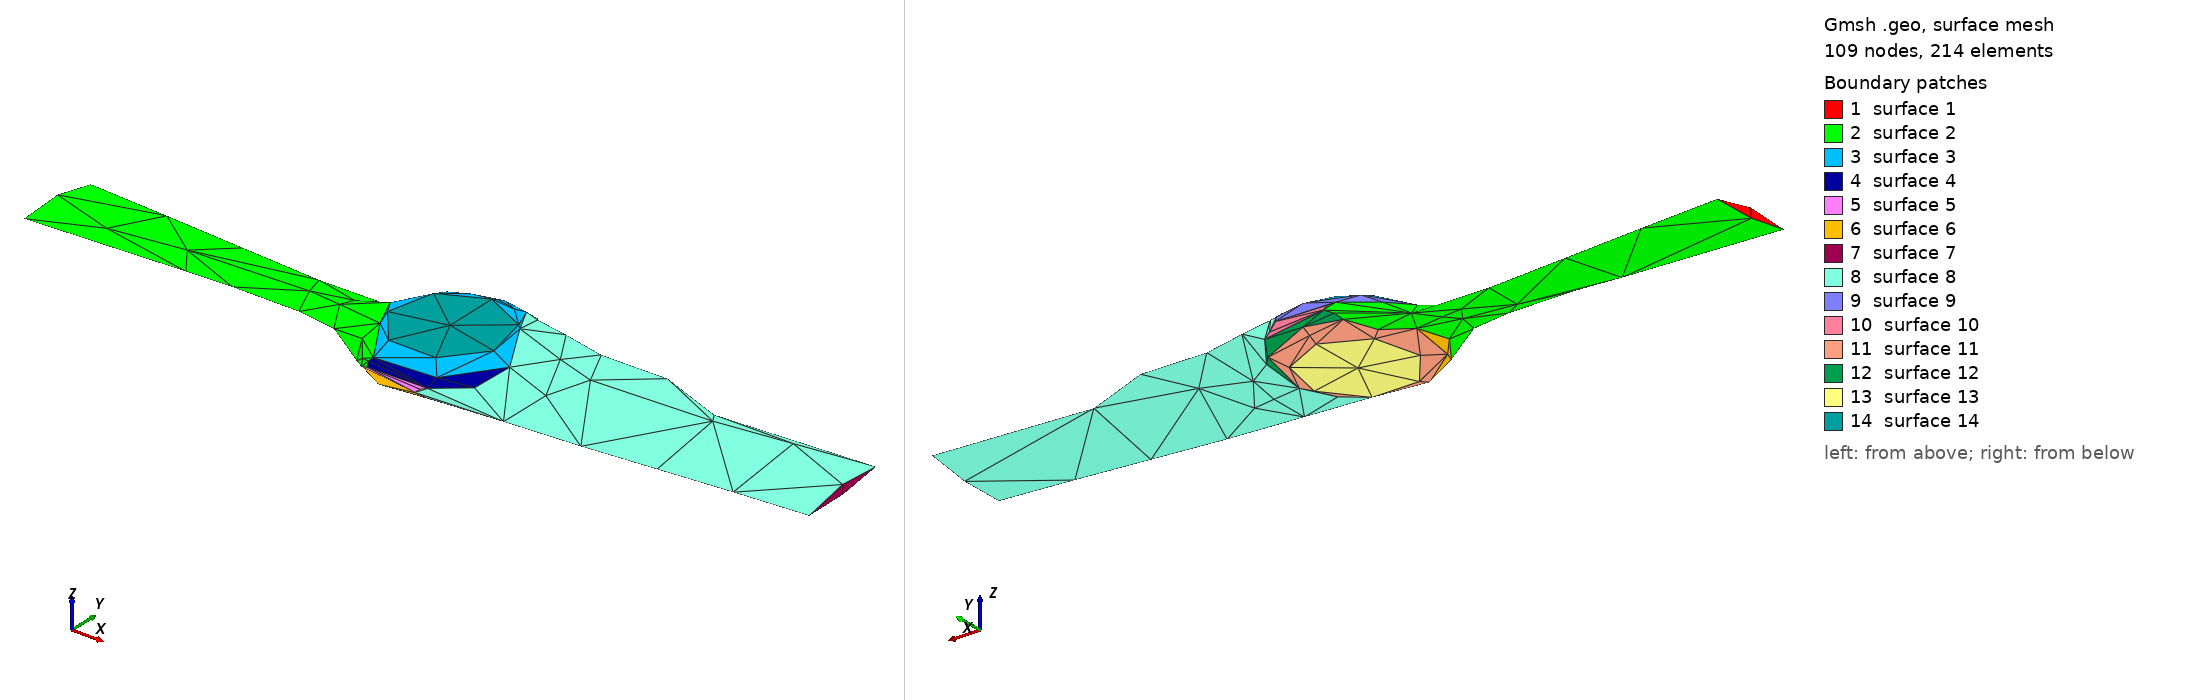

Gmsh geometry script, surface-meshed: 109 nodes, 214 surface elements. Boundary patches (legend numbers): 1 surface 1, 2 surface 2, 3 surface 3, 4 surface 4, 5 surface 5, 6 surface 6, 7 surface 7, 8 surface 8, 9 surface 9, 10 surface 10, 11 surface 11, 12 surface 12, 13 surface 13, 14 surface 14. Left view from above one corner, right view from below the opposite corner. The script declares no physical surfaces, so the legend lists its geometric surfaces.

=== rotor_ccw_cfd.geo (drawn) ===
Merge "rotor_ccw_clean.stp";

Mesh.CharacteristicLengthFromCurvature = 1;
Mesh.CharacteristicLengthMin = 1.0;
Mesh.CharacteristicLengthMax = 2.0;


Also in the case, not shown: rotor_ccw_clean.stp (merged mesh/CAD file).
